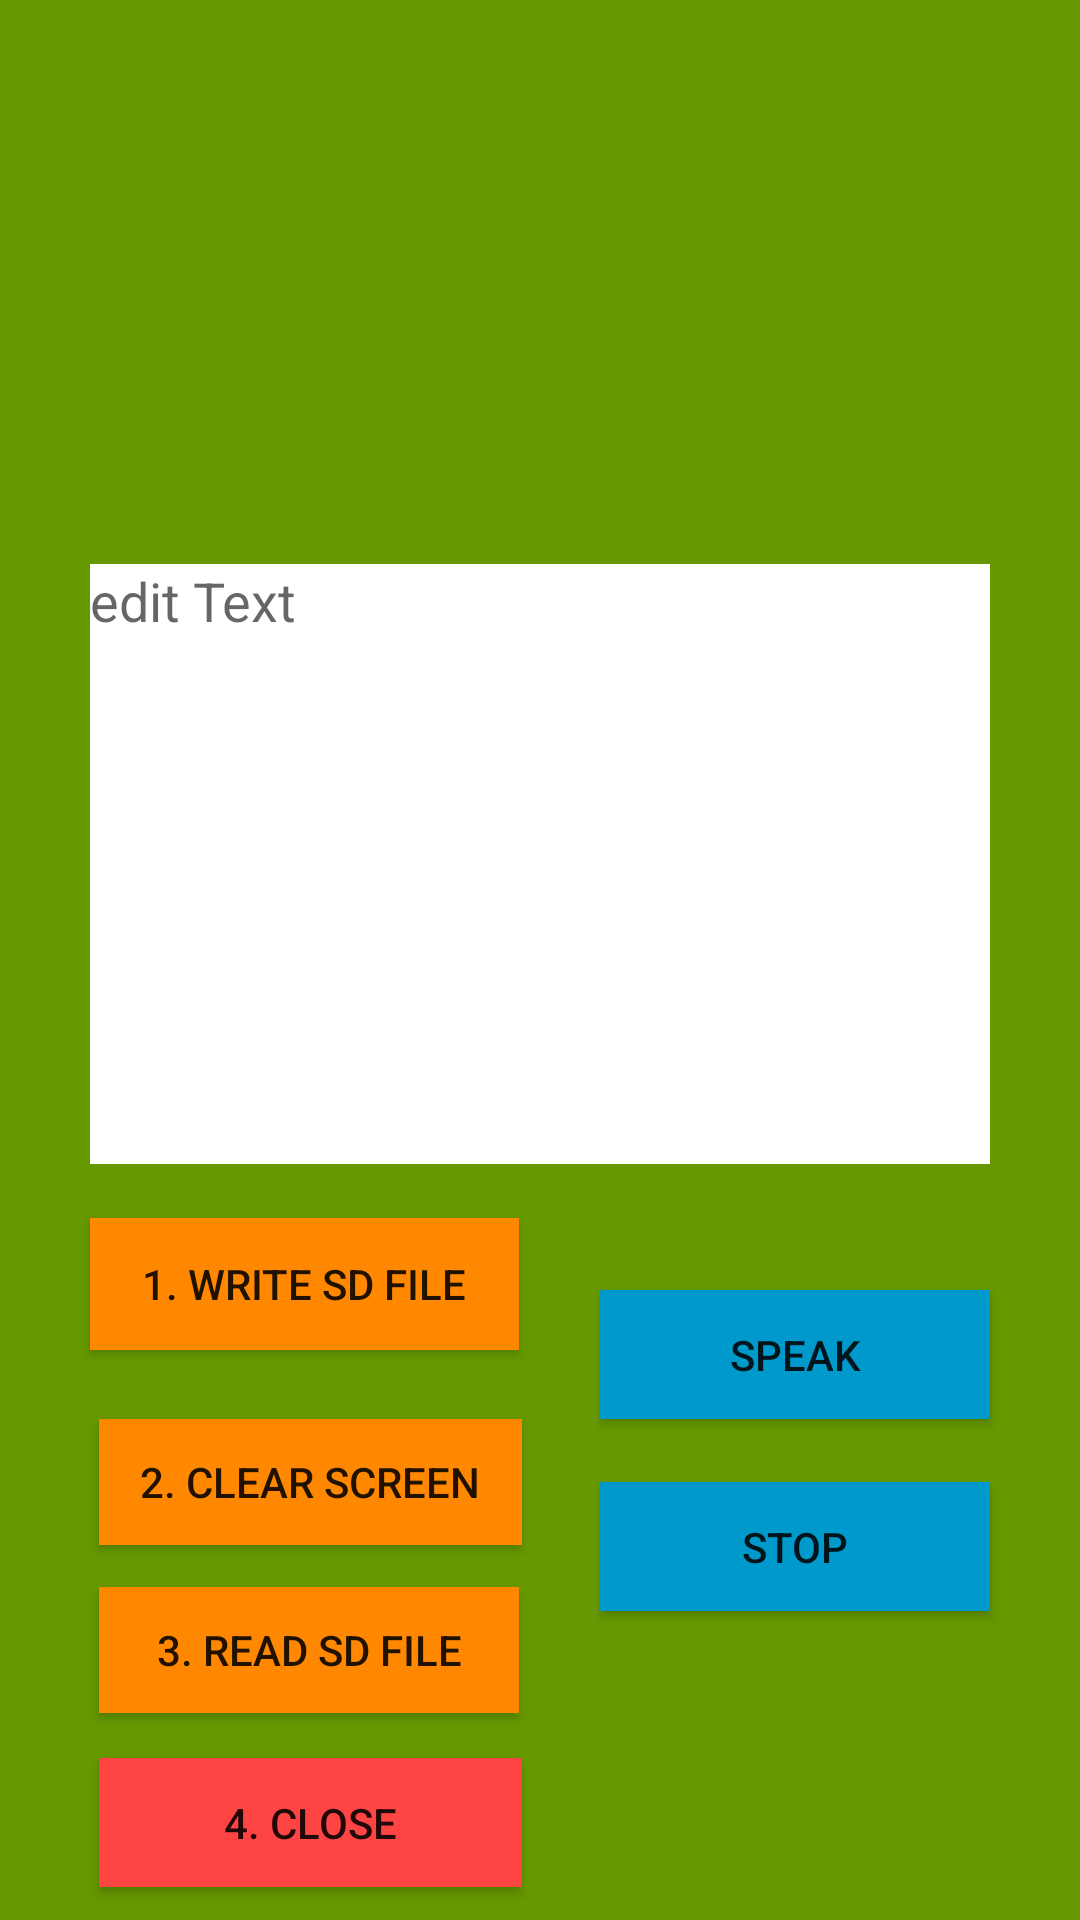

Layout XML and referenced resources for this Android screen:
<!-- AndroidManifest.xml: application theme AppTheme -->
<!-- res/layout/activity_import.xml -->
<?xml version="1.0" encoding="utf-8"?>
<RelativeLayout xmlns:android="http://schemas.android.com/apk/res/android"
    android:id="@+id/widget28"
    android:layout_width="fill_parent"
    android:layout_height="fill_parent"
    android:background="@android:color/holo_green_dark"
    android:orientation="vertical">

    <EditText
        android:id="@+id/txtData"
        android:layout_width="300dp"
        android:layout_height="200dp"
        android:background="@android:color/background_light"
        android:gravity="top|left"
        android:hint="edit Text"
        android:textSize="18dp"
        android:layout_marginBottom="18dp"
        android:layout_above="@+id/btnWriteSDFile"
        android:layout_centerHorizontal="true" />

    <Button
        android:id="@+id/btnWriteSDFile"
        android:layout_width="143dp"
        android:layout_height="44dp"
        android:background="@android:color/holo_orange_dark"
        android:text="1. Write SD File"
        android:layout_marginBottom="23dp"
        android:layout_above="@+id/btnClearScreen"
        android:layout_alignLeft="@+id/txtData"
        android:layout_alignStart="@+id/txtData" />

    <Button
        android:id="@+id/btnClearScreen"
        android:layout_width="141dp"
        android:layout_height="42dp"
        android:background="@android:color/holo_orange_dark"
        android:text="2. Clear Screen"
        android:layout_above="@+id/btnReadSDFile"
        android:layout_alignLeft="@+id/btnReadSDFile"
        android:layout_alignStart="@+id/btnReadSDFile"
        android:layout_marginBottom="14dp" />

    <Button
        android:id="@+id/btnReadSDFile"
        android:layout_width="140dp"
        android:layout_height="42dp"
        android:layout_marginBottom="15dp"
        android:background="@android:color/holo_orange_dark"
        android:text="3. Read SD File"
        android:layout_above="@+id/btnClose"
        android:layout_alignRight="@+id/btnWriteSDFile"
        android:layout_alignEnd="@+id/btnWriteSDFile" />

    <Button
        android:id="@+id/btnClose"
        android:layout_width="141dp"
        android:layout_height="43dp"
        android:layout_marginBottom="11dp"
        android:background="@android:color/holo_red_light"
        android:text="4. Close"
        android:layout_alignParentBottom="true"
        android:layout_alignLeft="@+id/btnClearScreen"
        android:layout_alignStart="@+id/btnClearScreen" />

    <Button
        android:id="@+id/btnspk"
        android:layout_width="130dp"
        android:layout_height="43dp"
        android:text="Speak"
        android:layout_above="@+id/btnClearScreen"
        android:layout_alignRight="@+id/txtData"
        android:layout_alignEnd="@+id/txtData"
        android:background="@android:color/holo_blue_dark"/>

    <Button
        android:id="@+id/btnstop"
        android:layout_width="130dp"
        android:layout_height="43dp"
        android:layout_alignEnd="@+id/btnspk"
        android:layout_alignRight="@+id/btnspk"
        android:layout_below="@+id/btnWriteSDFile"
        android:layout_marginTop="21dp"
        android:background="@android:color/holo_blue_dark"
        android:text="Stop" />

</RelativeLayout>
<!-- resources referenced by this layout -->
<resources>
  <style name="AppTheme" parent="Theme.AppCompat.Light.DarkActionBar">
          
          <item name="colorPrimary">@color/colorPrimary</item>
          <item name="colorPrimaryDark">@color/colorPrimaryDark</item>
          <item name="colorAccent">@color/colorAccent</item>
      </style>
  <color name="colorPrimary">#3f51b5</color>
  <color name="colorPrimaryDark">#303F9F</color>
  <color name="colorAccent">#d3dca5</color>
</resources>
